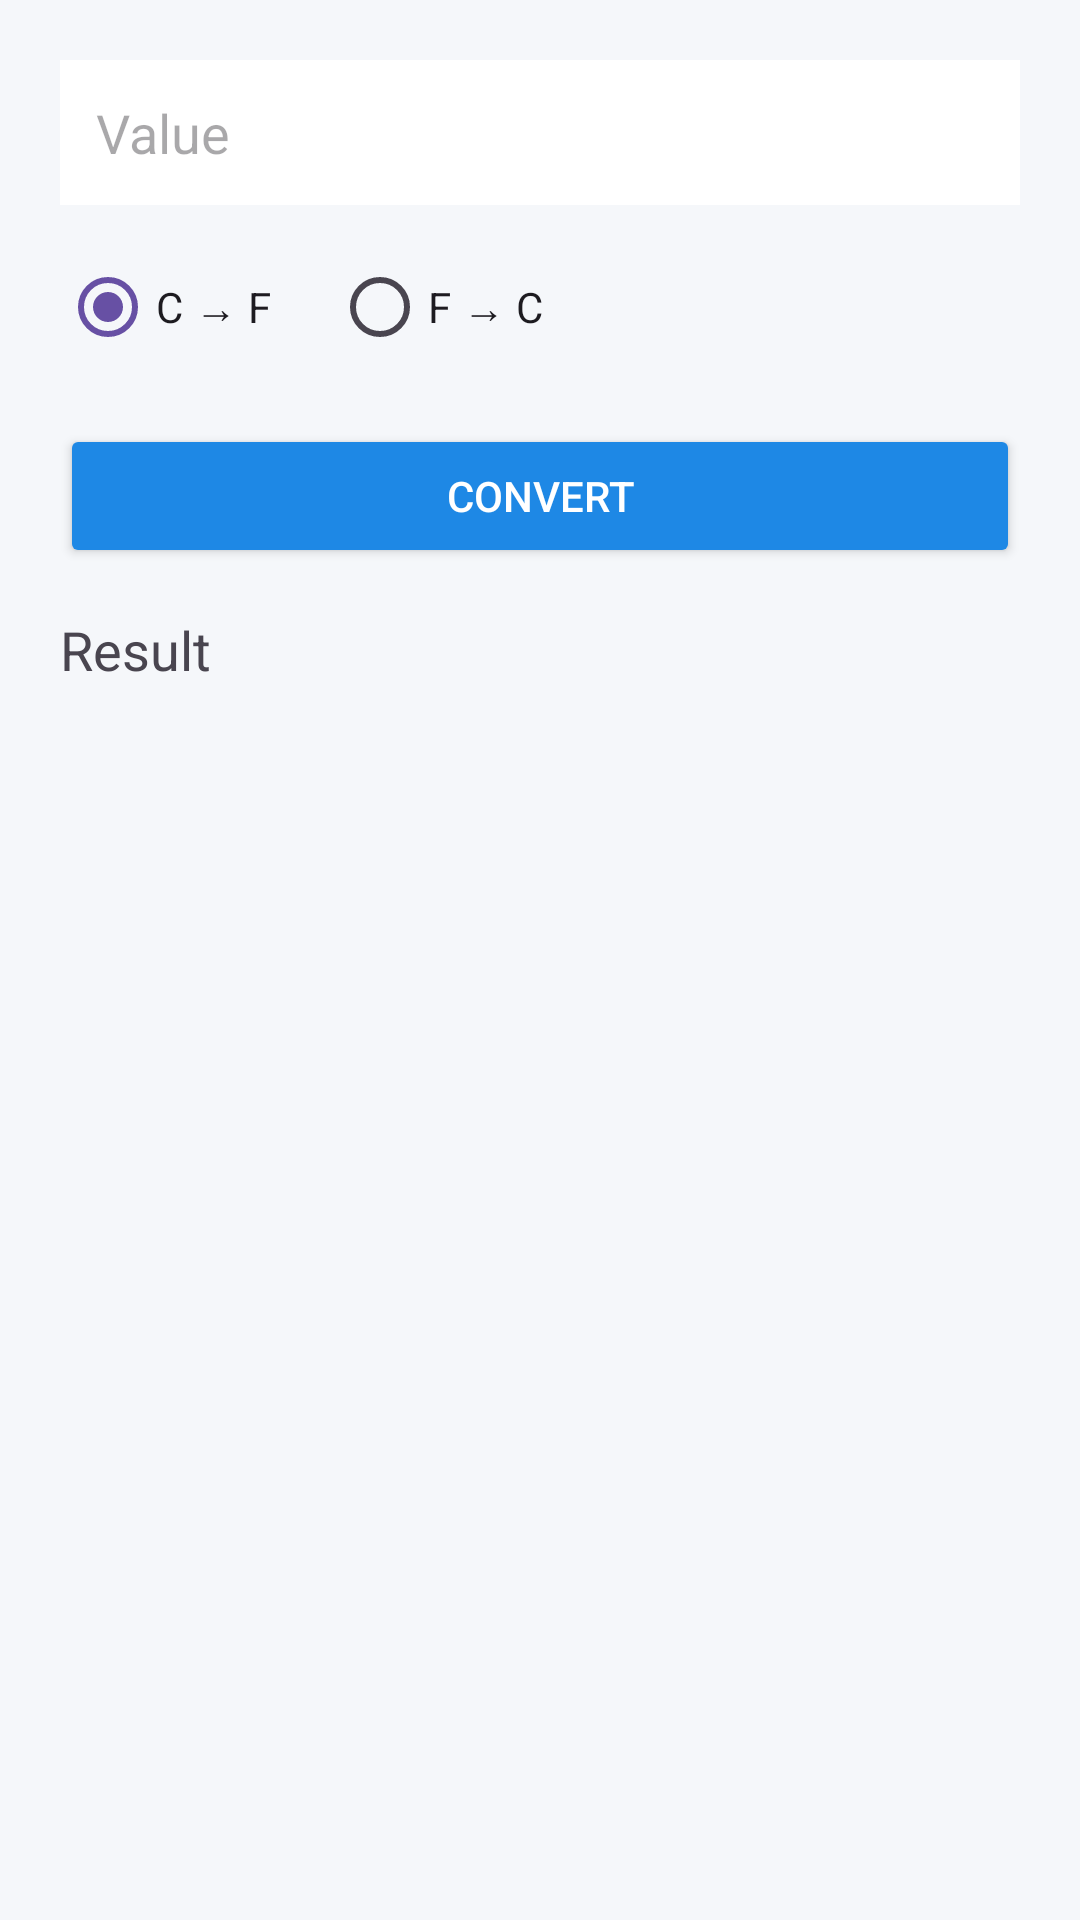

Reconstruct the res/layout file that produces this screen, plus the resources it refers to.
<!-- AndroidManifest.xml: application theme Theme.TabConvert -->
<!-- res/layout/fragment_temp.xml -->
<?xml version="1.0" encoding="utf-8"?>
<LinearLayout xmlns:android="http://schemas.android.com/apk/res/android"
    android:orientation="vertical"
    android:padding="20dp"
    android:background="@color/background"
    android:layout_width="match_parent"
    android:layout_height="match_parent">

    <EditText
        android:id="@+id/input"
        android:hint="Value"
        android:inputType="numberDecimal"
        android:background="@color/white"
        android:padding="12dp"
        android:layout_width="match_parent"
        android:layout_height="wrap_content"/>

    <RadioGroup
        android:id="@+id/group"
        android:orientation="horizontal"
        android:layout_marginTop="10dp"
        android:layout_width="wrap_content"
        android:layout_height="wrap_content">

        <RadioButton
            android:id="@+id/cf"
            android:text="C → F"
            android:checked="true"/>

        <RadioButton
            android:id="@+id/fc"
            android:text="F → C"
            android:layout_marginStart="20dp"/>
    </RadioGroup>

    <Button
        android:id="@+id/btn"
        android:text="Convert"
        android:backgroundTint="@color/primary"
        android:textColor="@color/white"
        android:layout_marginTop="15dp"
        android:layout_width="match_parent"
        android:layout_height="wrap_content"/>

    <TextView
        android:id="@+id/result"
        android:text="Result"
        android:textSize="18sp"
        android:layout_marginTop="15dp"
        android:layout_width="wrap_content"
        android:layout_height="wrap_content"/>
</LinearLayout>
<!-- resources referenced by this layout -->
<resources>
  <color name="background">#F5F7FA</color>
  <color name="primary">#1E88E5</color>
  <color name="white">#FFFFFF</color>
  <style name="Theme.TabConvert" parent="Base.Theme.TabConvert" />
  <style name="Base.Theme.TabConvert" parent="Theme.Material3.DayNight.NoActionBar">
          
          
      </style>
</resources>
